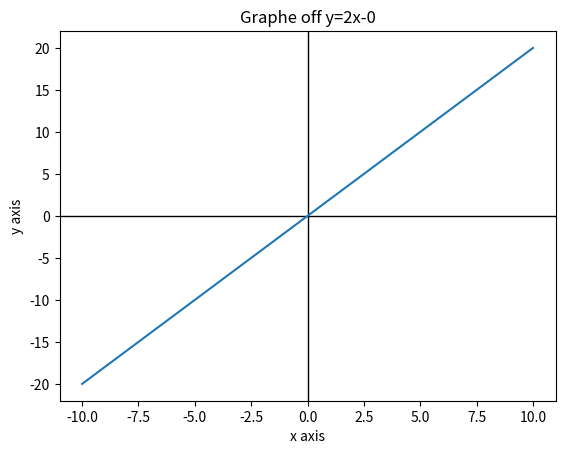

This chart was generated by the following Python code:
import matplotlib.pyplot as plt #call the matplotlib library
y = 0#int(input("Enter the y axis: ")) # for y value in 2x - y
x_values = [i for i in range(-10,11)] #dataset for x using the function range to generate integers between [-10 ,10]
y_values = [2*x-y for x in x_values] #dataset for y using the previous x dataset
plt.axhline(y=0, color='black', linewidth=1) # for the horizontal line
plt.axvline(x=0, color='black', linewidth=1) # for the vertical line
plt.plot(x_values, y_values) #for matplotlib to make the graph
plt.title(f"Graphe off y=2x-{y}") #for the graph title
plt.ylabel("y axis") #the label on y
plt.xlabel("x axis") #the libel on x
plt.show() #for the plot to appear